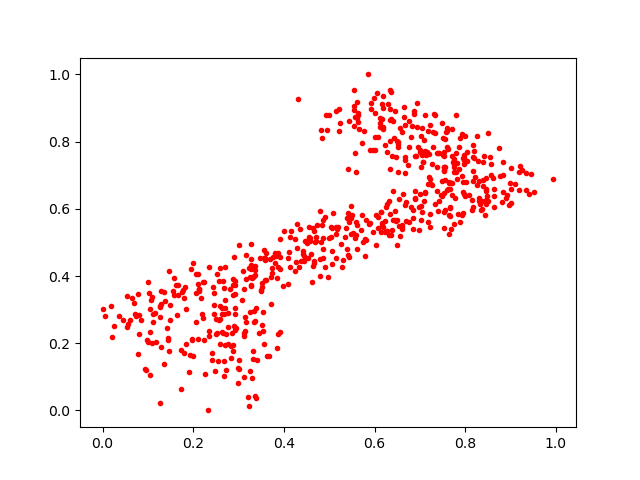

Data behind this chart, as committed beside it:
0.29891008, 0.080569625
0.6636, 0.6445
0.5069, 0.4366
0.1112, 0.2632
0.1056, 0.2347
0.8472, 0.6392
0.5175, 0.5395
0.7702, 0.8379
0.2625, 0.3062
0.8458, 0.6902
0.3567, 0.4526
0.5565, 0.5117
0.7744, 0.7099
0.7971, 0.7328
0.128, 0.3176
0.7949, 0.6488
0.2876, 0.3719
0.6761, 0.5608
0.7596, 0.841
0.4847, 0.8117
0.5846, 1.0
0.8816, 0.6206
0.6883, 0.6296
0.5698, 0.5363
0.103, 0.3494
0.1615, 0.372
0.2824, 0.1548
0.789, 0.5595
0.559, 0.7089
0.5905, 0.558
0.6616, 0.5466
0.1972, 0.2124
0.4535, 0.4538
0.3327, 0.3971
0.2212, 0.3829
0.1806, 0.3346
0.7202, 0.7634
0.743, 0.6238
0.01982, 0.218
0.6517, 0.7987
0.5955, 0.5323
0.3088, 0.4153
0.7982, 0.7438
0.5562, 0.8731
0.618, 0.9002
0.6001, 0.7743
0.6416, 0.566
0.8299, 0.6234
0.3113, 0.3622
0.5814, 0.5064
0.9105, 0.6747
0.7798, 0.7653
0.2331, 0.0
0.3449, 0.2308
0.6038, 0.5817
0.4699, 0.515
0.587, 0.5556
0.6562, 0.8409
0.1385, 0.3247
0.3369, 0.4165
0.5578, 0.7661
... 587 more rows
